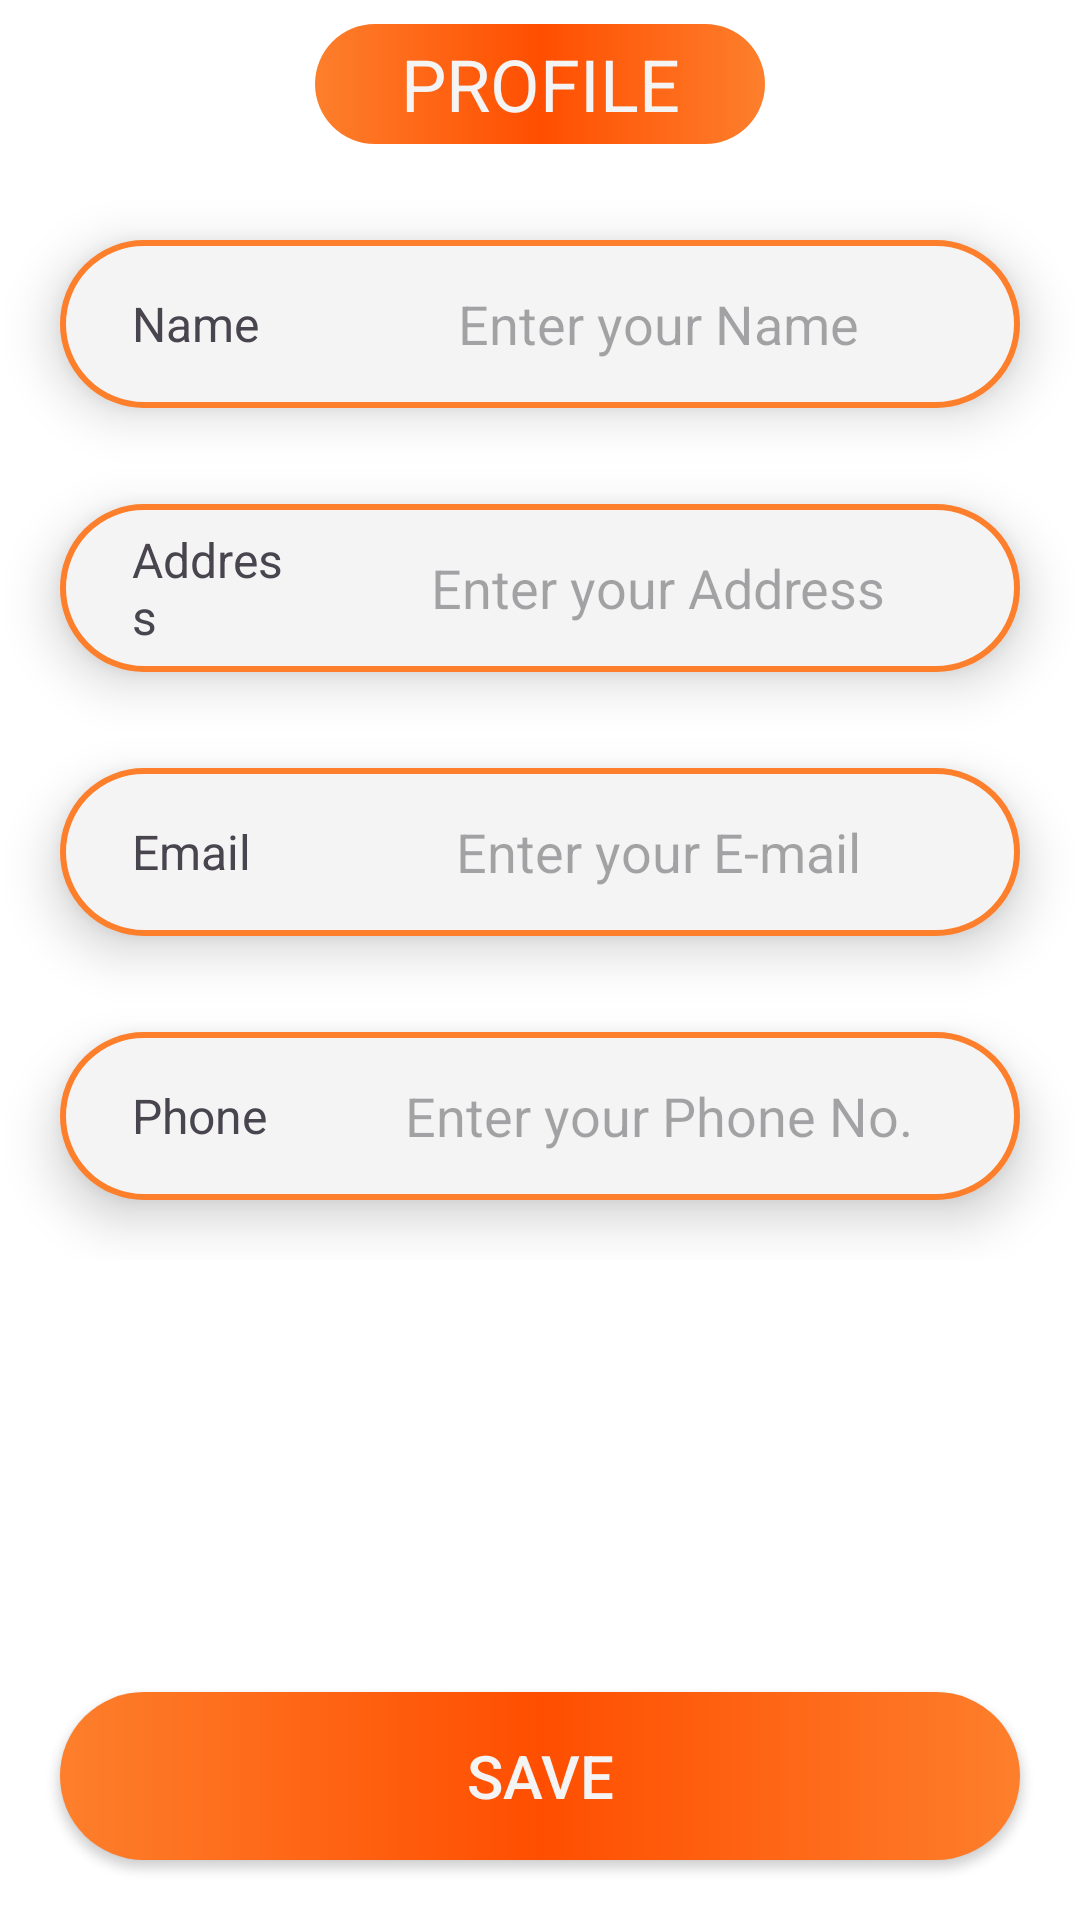

This screen was rendered from an Android layout file. Write that file and the resources it references.
<!-- AndroidManifest.xml: application theme Theme.ShopLink -->
<!-- res/layout/fragment_profile.xml -->
<?xml version="1.0" encoding="utf-8"?>
<FrameLayout xmlns:android="http://schemas.android.com/apk/res/android"
    xmlns:tools="http://schemas.android.com/tools"
    android:layout_width="match_parent"
    android:layout_height="match_parent"
    xmlns:app="http://schemas.android.com/apk/res-auto"
    tools:context=".fragment.ProfileFragment"
    android:background="@color/white">

    <LinearLayout

        android:layout_width="match_parent"
        android:layout_height="wrap_content"
        android:orientation="vertical"
        android:gravity="center">

        <TextView
            android:id="@+id/PROFILE"
            app:layout_constraintEnd_toEndOf="parent"
            app:layout_constraintStart_toStartOf="parent"
            app:layout_constraintTop_toTopOf="parent"
            android:layout_width="150dp"
            android:layout_height="40dp"
            android:layout_marginTop="8dp"
            android:background="@drawable/orangebox"
            android:gravity="center"
            android:text="PROFILE"
            android:textColor="#f4f4f4"
            android:textSize="24dp" />

        <LinearLayout
            android:layout_width="match_parent"
            android:layout_height="56dp"
            android:layout_marginLeft="20dp"
            android:layout_marginTop="32dp"
            android:layout_marginRight="20dp"
            android:background="@drawable/loginbox"
            android:elevation="10dp"
            android:gravity="center"
            android:orientation="horizontal"
            android:paddingStart="16dp"
            android:paddingEnd="16dp">

            <TextView
                android:layout_width="40dp"
                android:layout_height="match_parent"
                android:layout_marginLeft="8dp"
                android:layout_weight="1"
                android:gravity="center|start|center_horizontal"
                android:text="Name"
                android:textSize="16sp" />

            <EditText
                android:id="@+id/proName"
                android:layout_width="wrap_content"
                android:layout_height="match_parent"
                android:layout_weight="1"
                android:background="@android:color/transparent"
                android:ems="10"
                android:gravity="center"
                android:hint="Enter your Name"
                android:inputType="text"
                android:paddingStart="16dp" />
        </LinearLayout>

        <LinearLayout
            android:layout_width="match_parent"
            android:layout_height="56dp"
            android:layout_marginLeft="20dp"
            android:layout_marginTop="32dp"
            android:layout_marginRight="20dp"
            android:background="@drawable/loginbox"
            android:elevation="10dp"
            android:gravity="center"
            android:orientation="horizontal"
            android:paddingStart="16dp"
            android:paddingEnd="16dp">

            <TextView
                android:layout_width="40dp"
                android:layout_height="match_parent"
                android:layout_marginLeft="8dp"
                android:layout_weight="1"
                android:gravity="center|start|center_horizontal"
                android:text="Address"
                android:textSize="16sp" />

            <EditText
                android:id="@+id/proAddress"
                android:layout_width="wrap_content"
                android:layout_height="match_parent"
                android:layout_marginTop="4dp"
                android:layout_marginBottom="4dp"
                android:layout_weight="1"
                android:background="@android:color/transparent"
                android:ems="10"
                android:gravity="center"
                android:hint="Enter your Address"
                android:inputType="textMultiLine"
                android:paddingStart="16dp" />
        </LinearLayout>

        <LinearLayout
            android:layout_width="match_parent"
            android:layout_height="56dp"
            android:layout_marginLeft="20dp"
            android:layout_marginTop="32dp"
            android:layout_marginRight="20dp"
            android:background="@drawable/loginbox"
            android:elevation="10dp"
            android:gravity="center"
            android:orientation="horizontal"
            android:paddingStart="16dp"
            android:paddingEnd="16dp">

            <TextView
                android:layout_width="40dp"
                android:layout_height="match_parent"
                android:layout_marginLeft="8dp"
                android:layout_weight="1"
                android:gravity="center|start|center_horizontal"
                android:text="Email"
                android:textSize="16sp" />

            <EditText
                android:id="@+id/proEmail"
                android:layout_width="wrap_content"
                android:layout_height="match_parent"
                android:layout_weight="1"
                android:background="@android:color/transparent"
                android:ems="10"
                android:gravity="center"
                android:hint="Enter your E-mail"
                android:inputType="textEmailAddress"
                android:paddingStart="16dp" />
        </LinearLayout>

        <LinearLayout
            android:layout_width="match_parent"
            android:layout_height="56dp"
            android:layout_marginLeft="20dp"
            android:layout_marginTop="32dp"
            android:layout_marginRight="20dp"
            android:layout_marginBottom="20dp"
            android:autofillHints="Enter your Phone no."
            android:background="@drawable/loginbox"
            android:elevation="10dp"
            android:gravity="center"
            android:orientation="horizontal"
            android:paddingStart="16dp"
            android:paddingEnd="16dp">

            <TextView
                android:layout_width="40dp"
                android:layout_height="match_parent"
                android:layout_marginLeft="8dp"
                android:layout_weight="1"
                android:gravity="center|start|center_horizontal"
                android:text="Phone"
                android:textSize="16sp" />

            <EditText
                android:id="@+id/proPhone"
                android:layout_width="wrap_content"
                android:layout_height="match_parent"
                android:layout_weight="1"
                android:background="@android:color/transparent"
                android:ems="10"
                android:gravity="center"
                android:hint="Enter your Phone No."
                android:inputType="phone"
                android:paddingStart="16dp" />
        </LinearLayout>
    </LinearLayout>


    <androidx.appcompat.widget.AppCompatButton
        android:background="@drawable/orangebox"
        android:elevation="10dp"
        android:layout_margin="20dp"
        android:id="@+id/saveBTN"
        android:layout_width="match_parent"
        android:layout_height="56dp"
        android:layout_gravity="bottom"
        android:text="Save"
        android:textColor="#f4f4f4"
        android:textSize="20sp"/>

</FrameLayout>
<!-- resources referenced by this layout -->
<resources>
  <!-- drawable loginbox (drawable) -->
  <?xml version="1.0" encoding="utf-8"?>
  <shape xmlns:android="http://schemas.android.com/apk/res/android">
      <corners android:radius="90dp"/>
      <solid android:color="#f4f4f4"/>
      <stroke android:width="2dp" android:color="#FD7F2C"/>
  </shape>
  <!-- drawable orangebox (drawable) -->
  <?xml version="1.0" encoding="utf-8"?>
  <shape xmlns:android="http://schemas.android.com/apk/res/android">
      <gradient
          android:centerColor="#FF4E00"
          android:endColor="#FD7F2C "
          android:startColor="#FD7F2C " />
      <corners android:radius="50dp" />
  </shape>
  <style name="Theme.ShopLink" parent="Base.Theme.ShopLink" />
  <style name="Base.Theme.ShopLink" parent="Theme.Material3.DayNight.NoActionBar">
          
  
  
      </style>
  <!-- not gathered from this repository: default colours our renderer supplied (Android Studio template values) -->
  <color name="white">#FFFFFFFF</color>
</resources>
